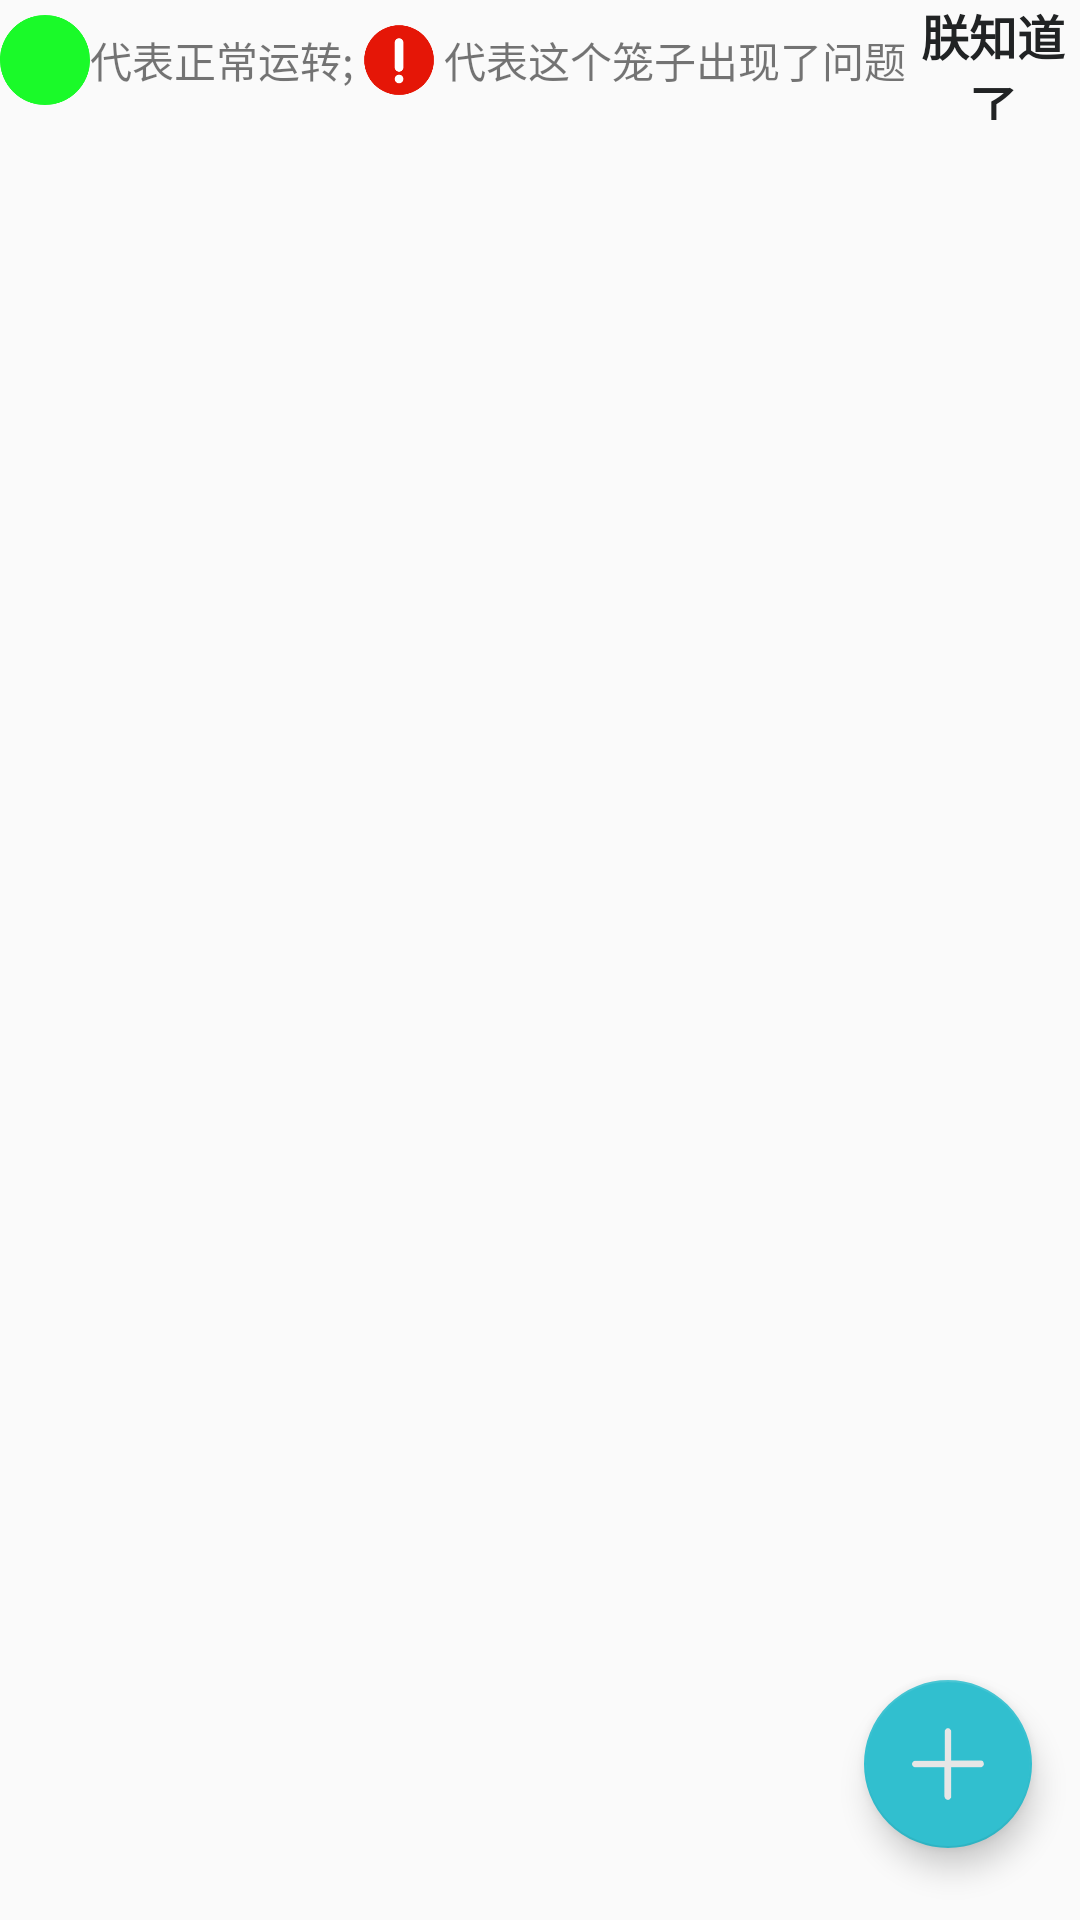

Here is an Android app screen rendered from its layout file. Give the layout XML and the strings, colors and styles it references.
<!-- AndroidManifest.xml: application theme AppTheme -->
<!-- res/layout/activity_main.xml -->
<?xml version="1.0" encoding="utf-8"?>
<RelativeLayout xmlns:android="http://schemas.android.com/apk/res/android"
    xmlns:app="http://schemas.android.com/apk/res-auto"
    xmlns:tools="http://schemas.android.com/tools"
    android:layout_width="match_parent"
    android:layout_height="match_parent"
    tools:context=".activitys.MainActivity">
    <LinearLayout
        android:id="@+id/main_tip"
        android:layout_width="match_parent"
        android:layout_height="40dp"
        android:orientation="horizontal"
        android:gravity="center_vertical"
        >
        <ImageView
            android:layout_width="30dp"
            android:layout_height="30dp"
            android:src="@mipmap/icon_normal"
            />
        <TextView
            android:layout_width="wrap_content"
            android:layout_height="wrap_content"
            android:text="代表正常运转;"
            />
        <ImageView
            android:layout_width="30dp"
            android:layout_height="30dp"
            android:src="@mipmap/icon_alarm"
            />
        <TextView
            android:layout_width="wrap_content"
            android:layout_height="wrap_content"
            android:text="代表这个笼子出现了问题"
            />
        <TextView
            android:id="@+id/konw_tip"
            android:layout_width="match_parent"
            android:layout_height="wrap_content"
            android:text="朕知道了"
            android:gravity="center_horizontal"
            android:textStyle="bold"
            android:textSize="16dp"
            android:textColor="@color/actionbar_devider_color"
            />
    </LinearLayout>
    <android.support.v7.widget.RecyclerView
        android:layout_below="@id/main_tip"
        android:id="@+id/first_page_show"
        android:layout_width="match_parent"
        android:layout_height="match_parent">
    </android.support.v7.widget.RecyclerView>
    <android.support.design.widget.FloatingActionButton
        android:id="@+id/fab"
        android:layout_width="wrap_content"
        android:layout_height="wrap_content"
        android:layout_alignParentBottom="true"
        android:layout_alignParentRight="true"
        app:backgroundTint="#31bfcf"
        android:layout_marginRight="16dp"
        android:layout_marginBottom="24dp"
        app:srcCompat="@mipmap/icon_add_no_backround" />
</RelativeLayout>
<!-- resources referenced by this layout -->
<resources>
  <color name="actionbar_devider_color">#ff212324</color>
  <!-- mipmap icon_add_no_backround: png bitmap (mipmap-xxhdpi, 1281 bytes) -->
  <!-- mipmap icon_alarm: png bitmap (mipmap-xxhdpi, 5867 bytes) -->
  <!-- mipmap icon_normal: png bitmap (mipmap-xxhdpi, 5597 bytes) -->
  <style name="AppTheme" parent="Theme.AppCompat.Light.DarkActionBar">
          
          <item name="colorPrimary">@color/colorPrimary</item>
          <item name="colorPrimaryDark">@color/colorPrimaryDark</item>
          <item name="colorAccent">@color/colorAccent</item>
      </style>
  <color name="colorPrimary">#2296FC</color>
  <color name="colorPrimaryDark">#303F9F</color>
  <color name="colorAccent">#FF4081</color>
</resources>
